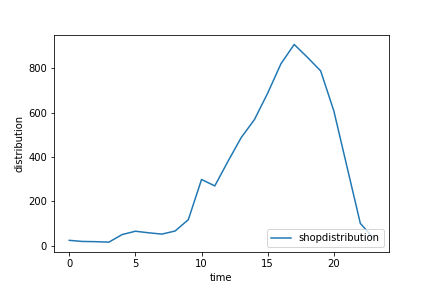

Values plotted in this chart, from the file beside it:
, 0
0, 25
1, 20
2, 19
3, 17
4, 51
5, 66
6, 59
7, 53
8, 67
9, 118
10, 299
11, 270
12, 381
13, 488
14, 569
15, 688
16, 820
17, 907
18, 849
19, 788
20, 607
21, 354
22, 101
23, 35
